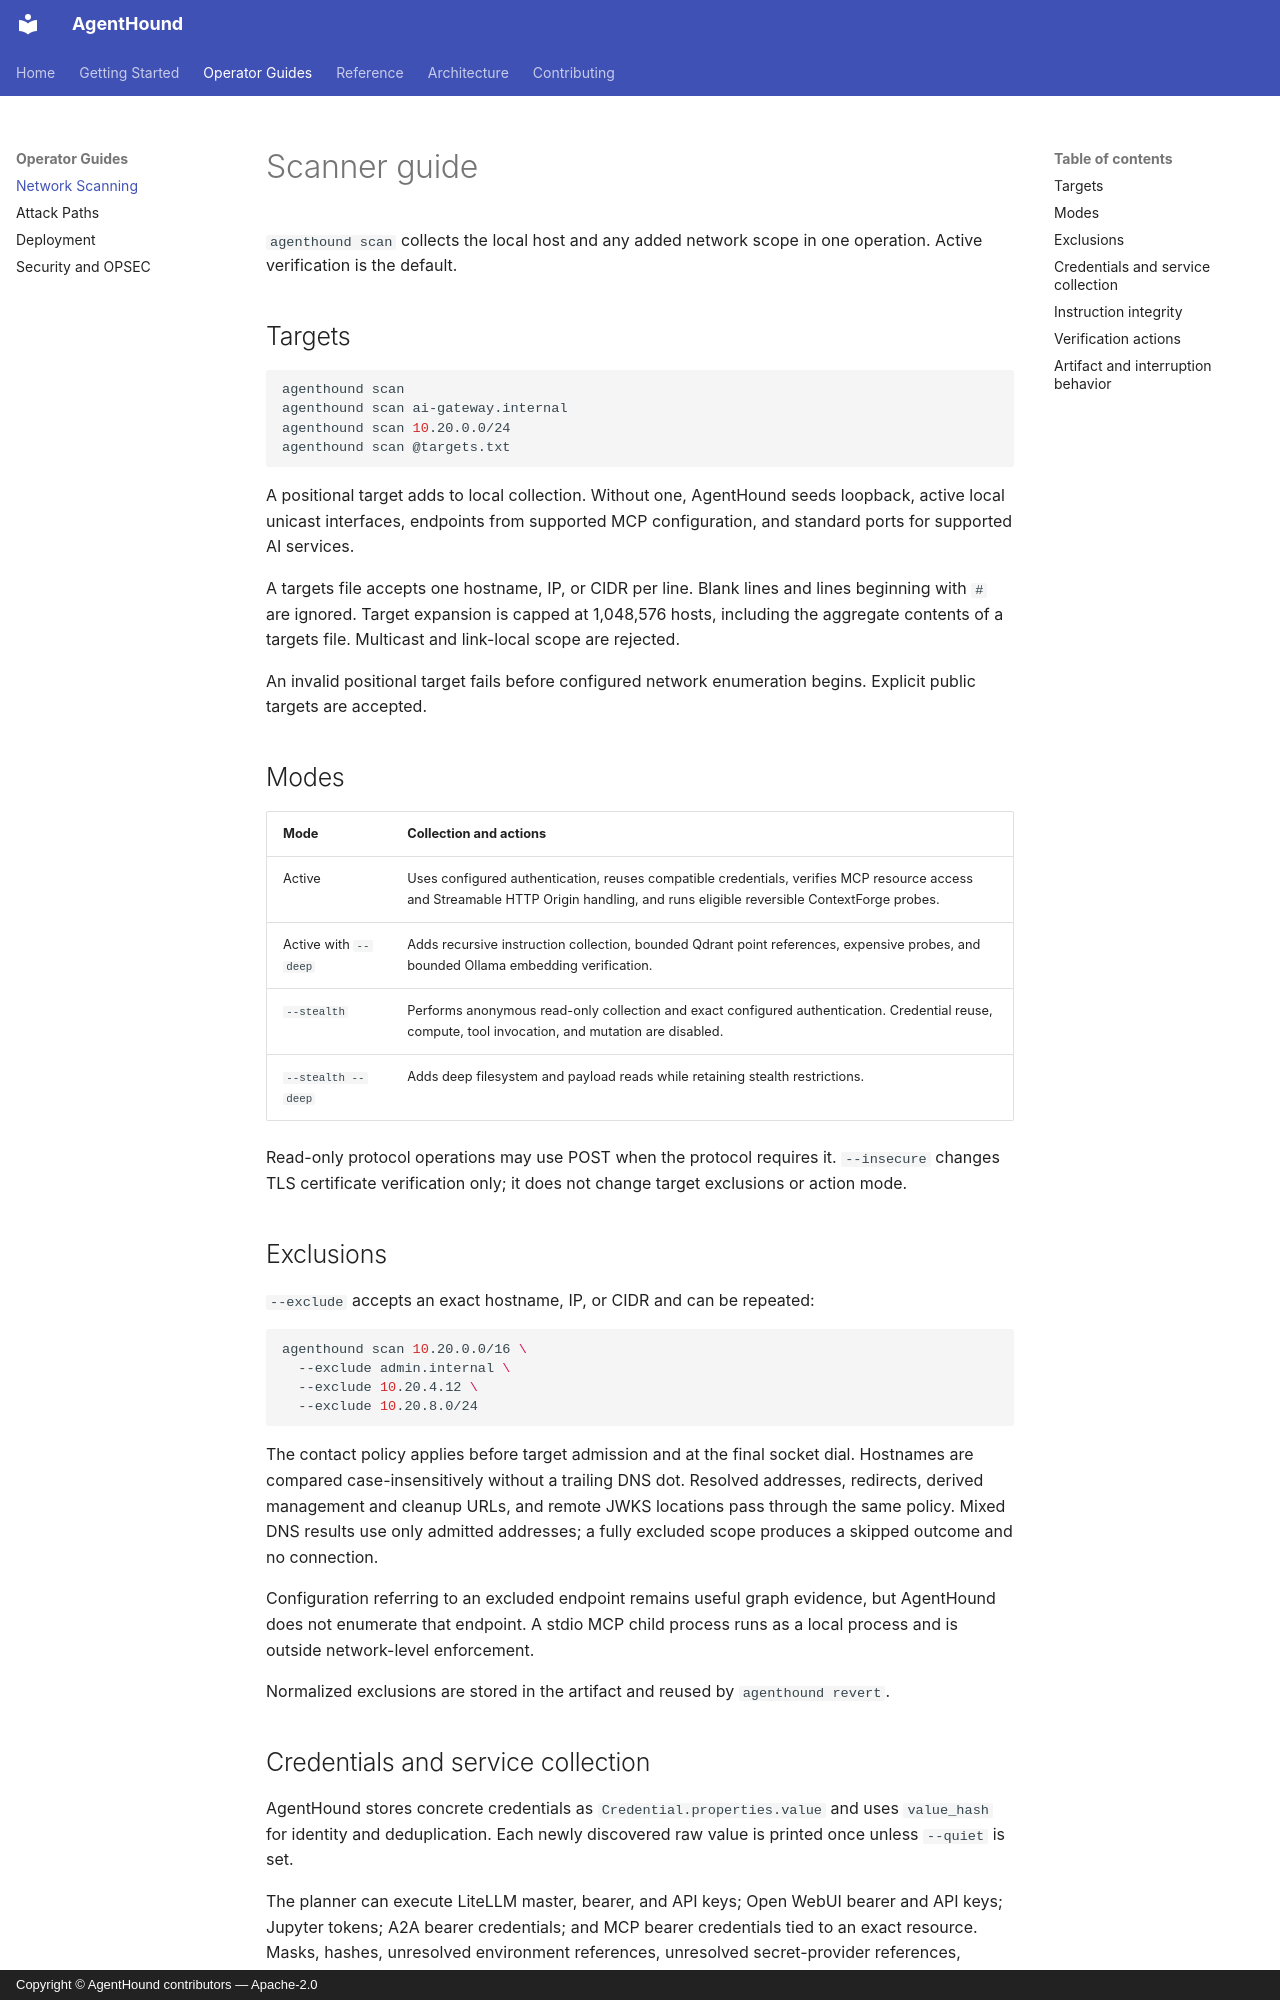

repository: adithyan-ak/AgentHound · page: operator/scanner/index.html · generator: mkdocs · copyright: Copyright © AgentHound contributors — Apache-2.0

# Scanner guide

`agenthound scan` collects the local host and any added network scope in one operation. Active verification is the default.

## Targets

```bash
agenthound scan
agenthound scan ai-gateway.internal
agenthound scan 10.20.0.0/24
agenthound scan @targets.txt
```

A positional target adds to local collection. Without one, AgentHound seeds loopback, active local unicast interfaces, endpoints from supported MCP configuration, and standard ports for supported AI services.

A targets file accepts one hostname, IP, or CIDR per line. Blank lines and lines beginning with `#` are ignored. Target expansion is capped at 1,048,576 hosts, including the aggregate contents of a targets file. Multicast and link-local scope are rejected.

An invalid positional target fails before configured network enumeration begins. Explicit public targets are accepted.

## Modes

| Mode | Collection and actions |
|---|---|
| Active | Uses configured authentication, reuses compatible credentials, verifies MCP resource access and Streamable HTTP Origin handling, and runs eligible reversible ContextForge probes. |
| Active with `--deep` | Adds recursive instruction collection, bounded Qdrant point references, expensive probes, and bounded Ollama embedding verification. |
| `--stealth` | Performs anonymous read-only collection and exact configured authentication. Credential reuse, compute, tool invocation, and mutation are disabled. |
| `--stealth --deep` | Adds deep filesystem and payload reads while retaining stealth restrictions. |

Read-only protocol operations may use POST when the protocol requires it. `--insecure` changes TLS certificate verification only; it does not change target exclusions or action mode.

## Exclusions

`--exclude` accepts an exact hostname, IP, or CIDR and can be repeated:

```bash
agenthound scan 10.20.0.0/16 \
  --exclude admin.internal \
  --exclude 10.20.4.12 \
  --exclude 10.20.8.0/24
```

The contact policy applies before target admission and at the final socket dial. Hostnames are compared case-insensitively without a trailing DNS dot. Resolved addresses, redirects, derived management and cleanup URLs, and remote JWKS locations pass through the same policy. Mixed DNS results use only admitted addresses; a fully excluded scope produces a skipped outcome and no connection.

Configuration referring to an excluded endpoint remains useful graph evidence, but AgentHound does not enumerate that endpoint. A stdio MCP child process runs as a local process and is outside network-level enforcement.

Normalized exclusions are stored in the artifact and reused by `agenthound revert`.
